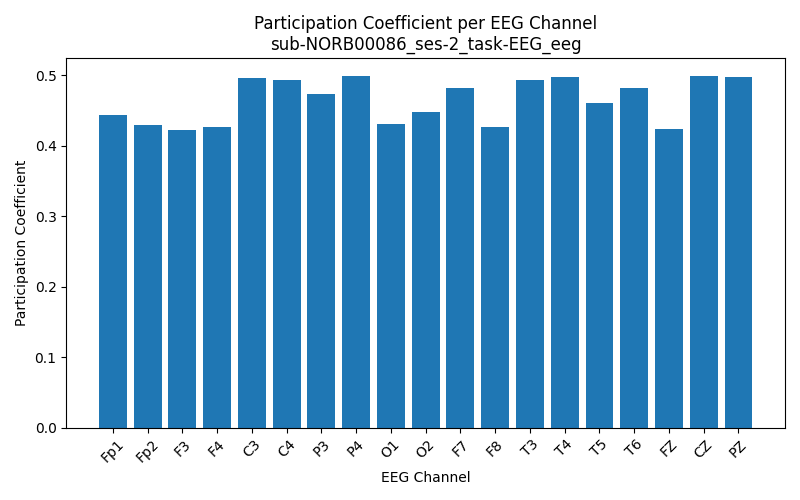

The table this chart was drawn from, first rows:
Channel, Participation_Coefficient
Fp1, 0.4429
Fp2, 0.4287
F3, 0.4221
F4, 0.4266
C3, 0.4954
C4, 0.4935
P3, 0.4729
P4, 0.499
O1, 0.4301
O2, 0.4482
F7, 0.4816
F8, 0.4266
T3, 0.4932
T4, 0.4971
T5, 0.46
T6, 0.4817
FZ, 0.4238
CZ, 0.4987
PZ, 0.4979
